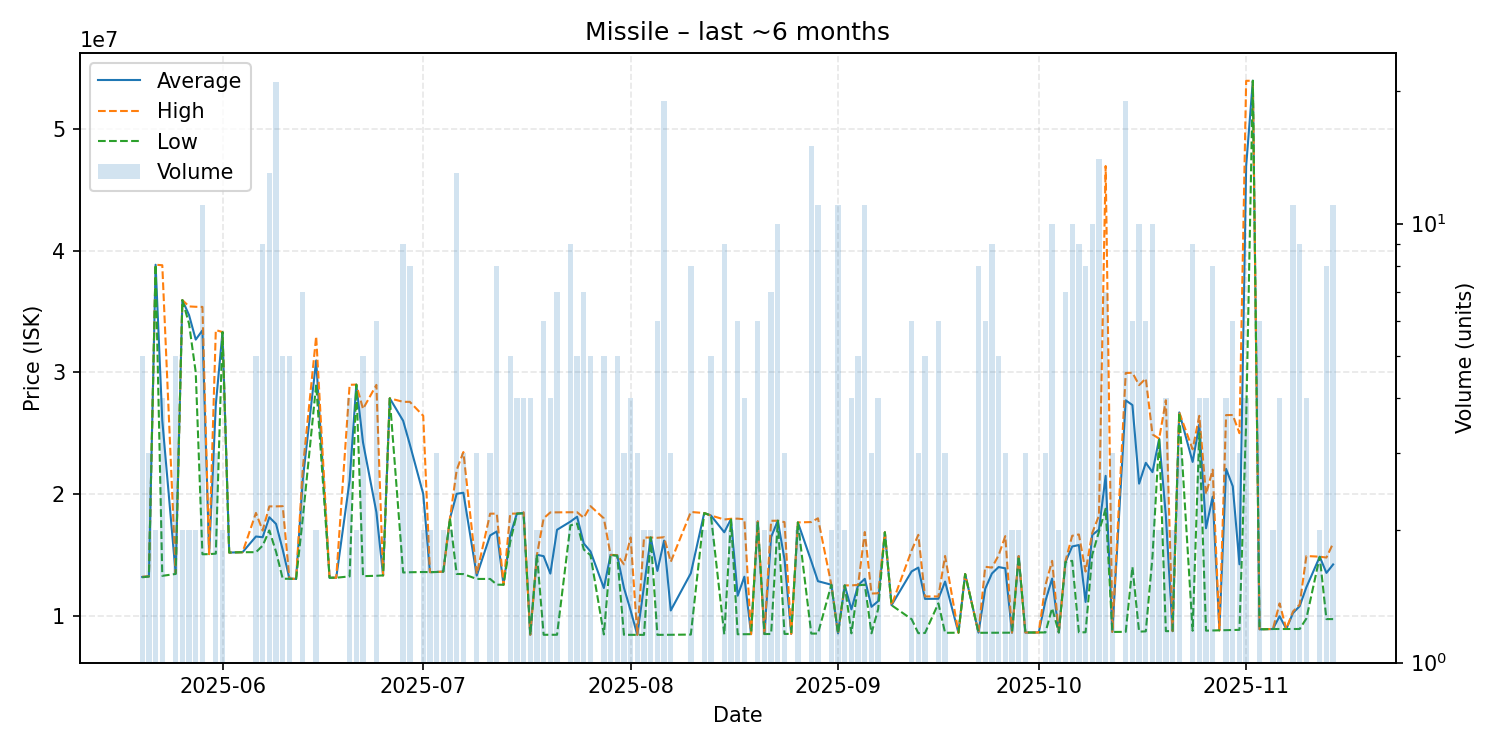

Values plotted in this chart, from the file beside it:
date, average, highest, lowest, order_count, volume
2025-05-20, 13172000, 13190000, 13145000, 3, 5
2025-05-21, 13216667, 13220000, 13210000, 3, 3
2025-05-22, 38860000, 38860000, 38860000, 1, 2
2025-05-23, 26042500, 38820000, 13265000, 4, 4
2025-05-25, 13458000, 13480000, 13420000, 4, 5
2025-05-26, 35950000, 35950000, 35950000, 1, 2
2025-05-27, 34715000, 35430000, 34000000, 2, 2
2025-05-28, 32700000, 35400000, 30000000, 2, 2
2025-05-29, 33460000, 35390000, 15040000, 6, 11
2025-05-30, 15050000, 15050000, 15050000, 1, 1
2025-05-31, 27353333, 33485000, 15090000, 3, 3
2025-06-01, 33320000, 33320000, 33320000, 2, 2
2025-06-02, 15180000, 15180000, 15180000, 1, 1
2025-06-04, 15210000, 15210000, 15210000, 1, 1
2025-06-06, 16502000, 18440000, 15210000, 5, 5
2025-06-07, 16441111, 16990000, 15750000, 7, 9
2025-06-08, 18086154, 18980000, 17000000, 9, 13
2025-06-09, 17536190, 18980000, 15250000, 8, 21
2025-06-10, 15416000, 18995000, 13030000, 4, 5
2025-06-11, 13034000, 13040000, 13020000, 5, 5
2025-06-12, 13010000, 13010000, 13010000, 1, 1
2025-06-13, 21174286, 22100000, 18000000, 7, 7
2025-06-15, 30985000, 32970000, 29000000, 2, 2
2025-06-17, 13110000, 13110000, 13110000, 1, 1
2025-06-18, 13110000, 13110000, 13110000, 1, 1
2025-06-20, 21100000, 28980000, 13220000, 2, 4
2025-06-21, 28995000, 29000000, 28990000, 2, 2
2025-06-22, 24246000, 26995000, 13240000, 4, 5
2025-06-24, 18505000, 28975000, 13270000, 5, 6
2025-06-25, 13300000, 13300000, 13300000, 1, 1
2025-06-26, 27870000, 27870000, 27870000, 1, 1
2025-06-28, 26021111, 27580000, 13540000, 5, 9
2025-06-29, 24076250, 27580000, 13560000, 5, 8
2025-07-01, 20005000, 26430000, 13580000, 2, 2
2025-07-02, 13570000, 13570000, 13570000, 2, 2
2025-07-03, 13583333, 13590000, 13580000, 3, 3
2025-07-04, 13610000, 13610000, 13610000, 1, 2
2025-07-05, 17995000, 18000000, 17990000, 2, 2
2025-07-06, 20012308, 21965000, 13420000, 11, 13
2025-07-07, 20103333, 23450000, 13410000, 3, 3
2025-07-09, 13286667, 13425000, 13010000, 3, 3
2025-07-11, 16590000, 18380000, 13010000, 3, 3
2025-07-12, 16917500, 18380000, 12540000, 6, 8
2025-07-13, 12530000, 12530000, 12530000, 1, 1
2025-07-14, 16600000, 18375000, 16040000, 5, 5
2025-07-15, 18382500, 18390000, 18380000, 3, 4
2025-07-16, 18447500, 18500000, 18395000, 3, 4
2025-07-17, 8413500, 8414000, 8413000, 3, 4
2025-07-18, 15000000, 15000000, 15000000, 2, 2
2025-07-19, 14881667, 17995000, 8415000, 6, 6
2025-07-20, 13450000, 18485000, 8415000, 4, 4
2025-07-21, 17053857, 18490000, 8417000, 4, 7
2025-07-23, 17726667, 18500000, 17415000, 8, 9
2025-07-24, 18128000, 18500000, 17570000, 3, 5
2025-07-25, 15922571, 18040000, 15430000, 7, 7
2025-07-26, 15274000, 19000000, 14960000, 5, 5
2025-07-28, 12264600, 17995000, 8444000, 5, 5
2025-07-29, 14990000, 14990000, 14990000, 1, 2
2025-07-30, 14940000, 14970000, 14920000, 5, 5
2025-07-31, 12278000, 14210000, 8414000, 3, 3
... 90 more rows
